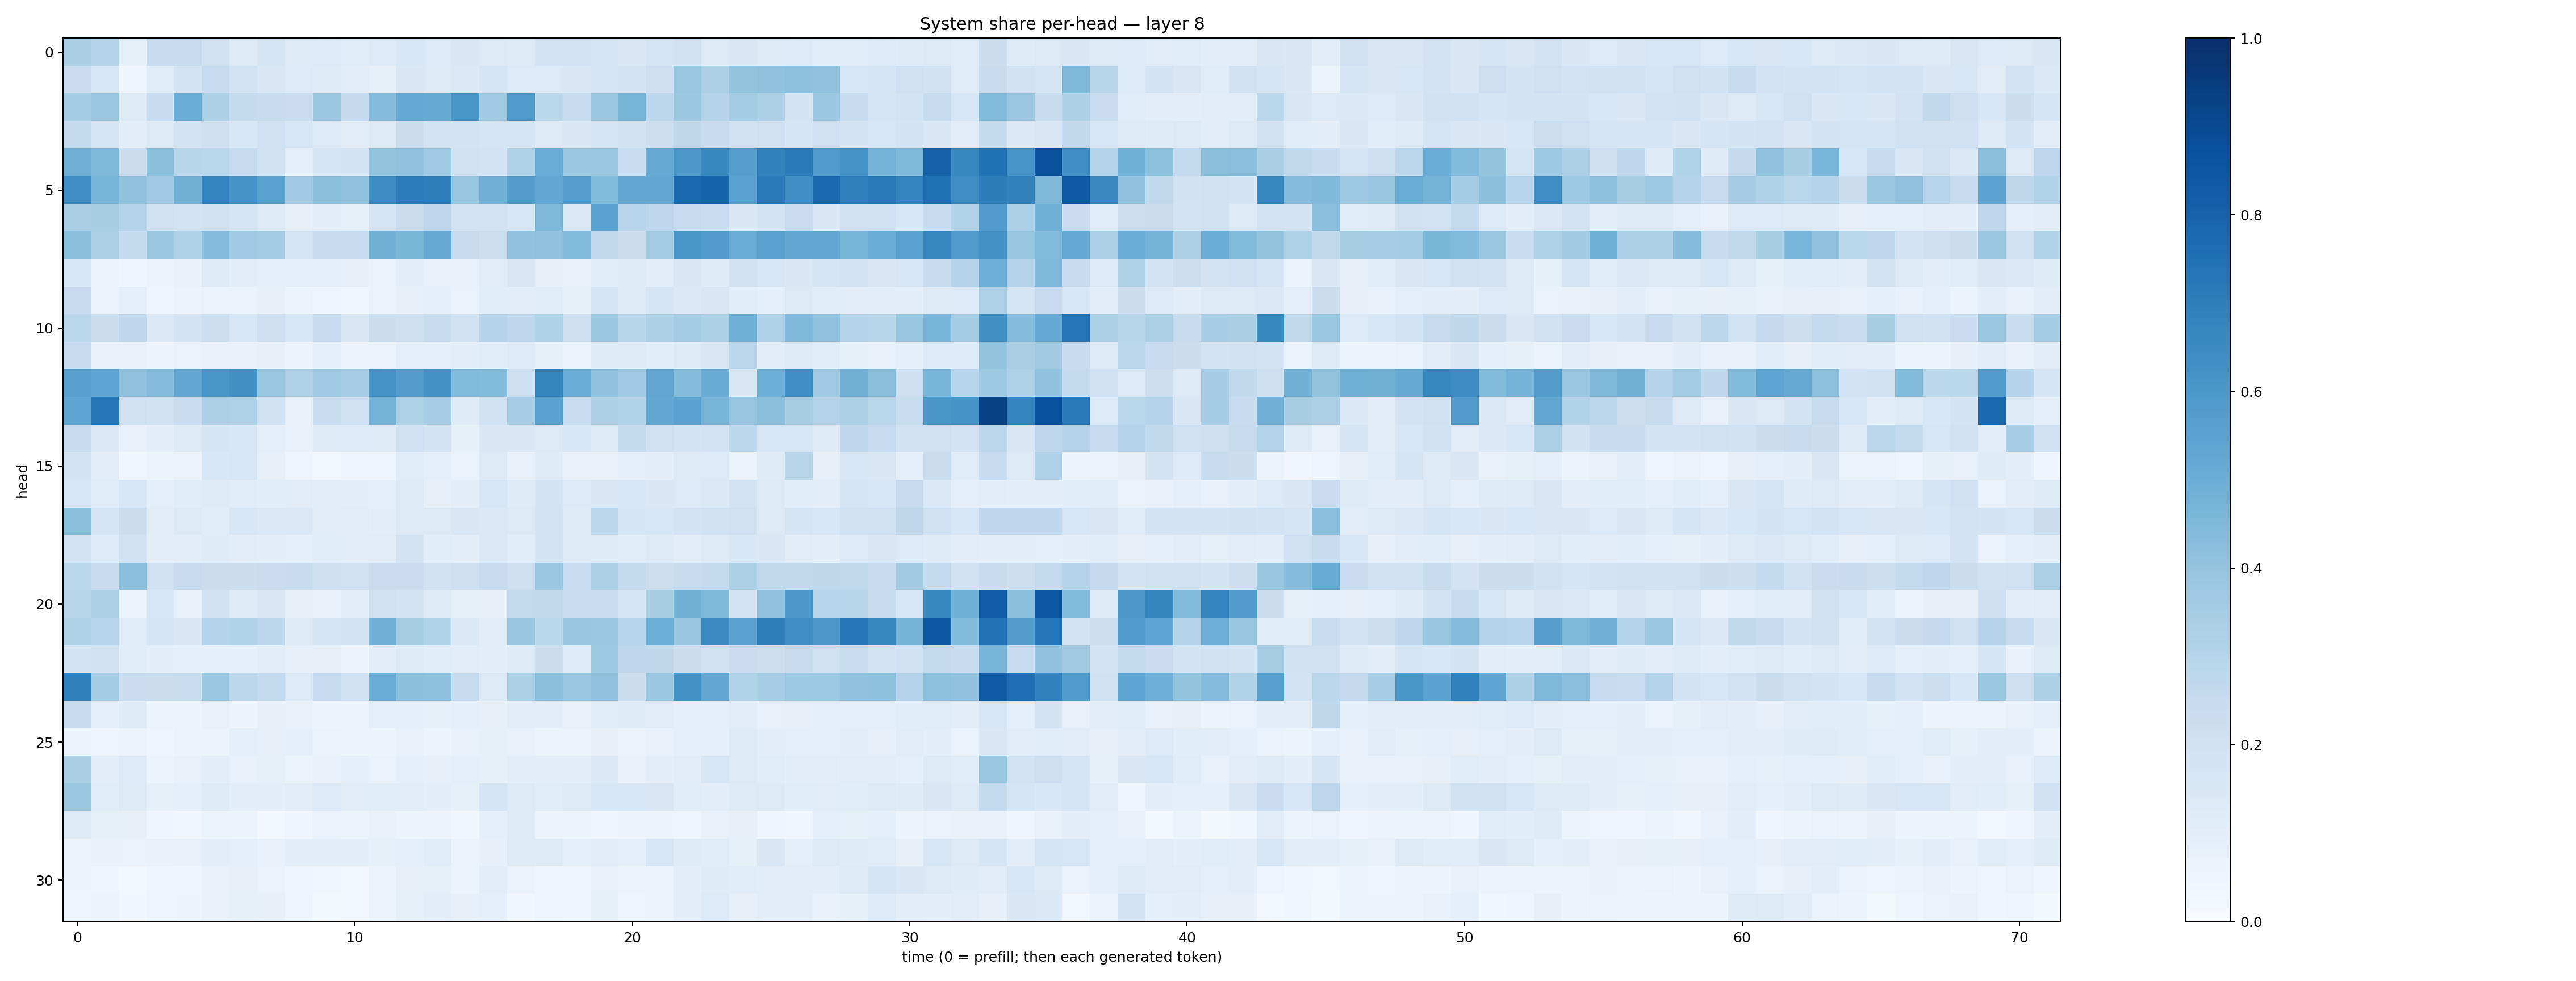

Values plotted in this chart, from the file beside it:
0.33603284, 0.30099803, 0.08281319, 0.23756124, 0.24432206, 0.19541244, 0.12674005, 0.16621034, 0.1272543, 0.13422443, 0.116061024, 0.13345279, 0.15509707, 0.13652122, 0.14349058, 0.13016096, 0.12379588, 0.18341127, 0.18136044, 0.17166667, 0.14191112, 0.17086525, 0.19213066, 0.12363185
0.2278, 0.1564, 0.04478, 0.1136, 0.1806, 0.2469, 0.1874, 0.1475, 0.134, 0.1182, 0.1029, 0.08494, 0.1426, 0.13, 0.1406, 0.1672, 0.1339, 0.1342, 0.1521, 0.1669, 0.1796, 0.2127, 0.3853, 0.3263
0.3552, 0.3823, 0.1303, 0.2361, 0.5002, 0.3304, 0.2562, 0.2421, 0.227, 0.3794, 0.2532, 0.4308, 0.5217, 0.5177, 0.6052, 0.3654, 0.5881, 0.2863, 0.2454, 0.3782, 0.4703, 0.2797, 0.3779, 0.3018
0.2576, 0.165, 0.1053, 0.1291, 0.1861, 0.2128, 0.1551, 0.2027, 0.1575, 0.135, 0.1118, 0.1311, 0.2258, 0.1855, 0.1854, 0.1699, 0.1695, 0.1236, 0.1449, 0.1693, 0.1891, 0.2176, 0.2716, 0.2419
0.4805, 0.4498, 0.2201, 0.4198, 0.2919, 0.2881, 0.247, 0.1983, 0.09201, 0.171, 0.1757, 0.4017, 0.4098, 0.3707, 0.1987, 0.18, 0.3228, 0.5056, 0.3763, 0.3795, 0.2333, 0.5175, 0.5942, 0.6578
0.6394, 0.4666, 0.4112, 0.3707, 0.4789, 0.6747, 0.6138, 0.5484, 0.3636, 0.4222, 0.4057, 0.6466, 0.7042, 0.6989, 0.3929, 0.4834, 0.5721, 0.5302, 0.5702, 0.4407, 0.5244, 0.5246, 0.7835, 0.793
0.3381, 0.341, 0.3077, 0.1997, 0.1831, 0.1944, 0.1702, 0.1214, 0.07866, 0.0945, 0.08406, 0.1699, 0.2264, 0.2682, 0.1806, 0.1829, 0.1592, 0.4564, 0.1379, 0.5579, 0.2935, 0.2773, 0.2468, 0.2312
0.4209, 0.3326, 0.2576, 0.3773, 0.3221, 0.4319, 0.3641, 0.3582, 0.1706, 0.2439, 0.2419, 0.4775, 0.4581, 0.5128, 0.2432, 0.2163, 0.4038, 0.4121, 0.4426, 0.2621, 0.2201, 0.3592, 0.6017, 0.5787
0.1555, 0.05859, 0.04348, 0.05594, 0.07449, 0.129, 0.09962, 0.08855, 0.08603, 0.09237, 0.08008, 0.06719, 0.09527, 0.07316, 0.07806, 0.1127, 0.1489, 0.08108, 0.07258, 0.1155, 0.1308, 0.1122, 0.1411, 0.1204
0.2479, 0.06701, 0.0928, 0.03939, 0.05566, 0.06687, 0.06812, 0.08093, 0.06231, 0.04598, 0.03733, 0.06402, 0.08192, 0.0887, 0.06819, 0.1076, 0.1024, 0.1135, 0.08506, 0.1655, 0.1321, 0.1686, 0.1382, 0.1491
0.2865, 0.225, 0.2664, 0.1386, 0.1777, 0.218, 0.1625, 0.214, 0.1553, 0.2491, 0.1513, 0.2226, 0.2112, 0.2354, 0.1966, 0.3009, 0.2688, 0.3225, 0.2131, 0.3755, 0.292, 0.3275, 0.3564, 0.3248
0.2483, 0.07804, 0.07382, 0.05683, 0.06912, 0.07807, 0.07413, 0.07925, 0.05759, 0.08697, 0.05844, 0.06407, 0.09074, 0.0901, 0.09626, 0.1168, 0.1338, 0.08346, 0.06767, 0.123, 0.1212, 0.1079, 0.1261, 0.1517
0.5593, 0.5358, 0.4076, 0.4356, 0.53, 0.6046, 0.6254, 0.3884, 0.3169, 0.37, 0.3456, 0.6124, 0.571, 0.623, 0.4449, 0.4407, 0.2113, 0.6692, 0.504, 0.413, 0.3654, 0.5345, 0.4367, 0.5108
0.5376, 0.7283, 0.2099, 0.1912, 0.233, 0.326, 0.3222, 0.188, 0.07031, 0.234, 0.2087, 0.4748, 0.322, 0.3455, 0.1175, 0.1915, 0.347, 0.5478, 0.2337, 0.3255, 0.3113, 0.5247, 0.548, 0.4724
0.2348, 0.1378, 0.07044, 0.09699, 0.1297, 0.1684, 0.1585, 0.08971, 0.07147, 0.1316, 0.1339, 0.127, 0.2088, 0.1747, 0.08211, 0.1469, 0.1437, 0.1301, 0.1611, 0.1302, 0.2568, 0.2063, 0.1777, 0.1797
0.177, 0.1037, 0.03672, 0.0622, 0.06598, 0.154, 0.1596, 0.07854, 0.04808, 0.02882, 0.0448, 0.04903, 0.1143, 0.09303, 0.06801, 0.1225, 0.07496, 0.1175, 0.0725, 0.0747, 0.08694, 0.09382, 0.1261, 0.1337
0.1619, 0.1134, 0.1541, 0.08995, 0.1151, 0.1235, 0.1156, 0.108, 0.1131, 0.09574, 0.1007, 0.09218, 0.1301, 0.08061, 0.09789, 0.163, 0.1193, 0.1781, 0.1354, 0.1477, 0.1578, 0.1411, 0.1361, 0.1392
0.424, 0.1678, 0.2248, 0.1033, 0.1277, 0.1157, 0.1552, 0.1371, 0.1385, 0.1033, 0.1109, 0.09875, 0.1319, 0.1252, 0.1461, 0.1378, 0.1262, 0.1857, 0.1203, 0.2782, 0.1669, 0.1617, 0.183, 0.1917
0.1839, 0.1358, 0.202, 0.09413, 0.102, 0.1179, 0.1048, 0.09914, 0.09368, 0.1153, 0.1033, 0.1115, 0.1787, 0.1073, 0.1003, 0.1401, 0.1057, 0.1864, 0.1217, 0.1245, 0.1158, 0.1325, 0.1127, 0.1285
0.2869, 0.2364, 0.4293, 0.1896, 0.2482, 0.2226, 0.2191, 0.2289, 0.2376, 0.2119, 0.2065, 0.2285, 0.2299, 0.1984, 0.2147, 0.249, 0.214, 0.3824, 0.2333, 0.3322, 0.2556, 0.2179, 0.2397, 0.2563
0.2913, 0.3269, 0.0612, 0.1595, 0.07212, 0.19, 0.1199, 0.1449, 0.08024, 0.07608, 0.09572, 0.1988, 0.1783, 0.1244, 0.08589, 0.08022, 0.2611, 0.2638, 0.2338, 0.2341, 0.1674, 0.3429, 0.4791, 0.4546
0.3237, 0.2932, 0.1162, 0.1712, 0.1513, 0.2977, 0.3151, 0.2812, 0.1288, 0.1691, 0.1735, 0.4837, 0.3434, 0.3131, 0.1404, 0.1027, 0.3927, 0.2854, 0.3947, 0.3801, 0.2946, 0.4992, 0.398, 0.6511
0.1764, 0.1977, 0.1143, 0.09953, 0.0883, 0.09359, 0.08956, 0.1026, 0.07935, 0.07892, 0.05822, 0.1052, 0.1304, 0.1168, 0.1025, 0.09849, 0.1243, 0.2215, 0.1329, 0.3749, 0.2741, 0.2706, 0.2204, 0.1961
0.6931, 0.3525, 0.2277, 0.2256, 0.234, 0.3844, 0.2845, 0.2567, 0.1348, 0.2471, 0.1945, 0.5044, 0.4192, 0.4142, 0.2355, 0.1309, 0.3307, 0.418, 0.386, 0.4114, 0.2243, 0.379, 0.6218, 0.5242
0.2377, 0.08815, 0.1195, 0.05276, 0.05979, 0.07155, 0.05699, 0.07961, 0.07681, 0.05627, 0.05854, 0.09177, 0.08807, 0.08326, 0.08642, 0.08144, 0.1023, 0.09837, 0.07311, 0.1135, 0.1186, 0.1104, 0.09244, 0.08772
0.06403, 0.04713, 0.05783, 0.04679, 0.06185, 0.05989, 0.09249, 0.07864, 0.08831, 0.06522, 0.0611, 0.05457, 0.07486, 0.06056, 0.0766, 0.08434, 0.07163, 0.06605, 0.06236, 0.07871, 0.06251, 0.07448, 0.08917, 0.086
0.3381, 0.09602, 0.1332, 0.06048, 0.0765, 0.09575, 0.07289, 0.08254, 0.06581, 0.07559, 0.08635, 0.06836, 0.09138, 0.0791, 0.09329, 0.08421, 0.09579, 0.1002, 0.09425, 0.1387, 0.07779, 0.09519, 0.1117, 0.1567
0.381, 0.106, 0.1291, 0.0842, 0.09252, 0.1212, 0.09612, 0.1005, 0.1117, 0.1363, 0.1044, 0.1152, 0.1116, 0.09728, 0.08297, 0.1716, 0.1313, 0.1151, 0.129, 0.1611, 0.1532, 0.1488, 0.1153, 0.1032
0.1212, 0.08367, 0.08162, 0.03988, 0.0333, 0.05882, 0.05428, 0.03063, 0.04132, 0.06874, 0.06006, 0.07665, 0.05445, 0.05695, 0.03538, 0.08622, 0.1269, 0.05553, 0.05315, 0.04342, 0.05672, 0.06225, 0.05045, 0.0777
0.06326, 0.07312, 0.0671, 0.07424, 0.07065, 0.09752, 0.08732, 0.07535, 0.09378, 0.09766, 0.09539, 0.08342, 0.09195, 0.1134, 0.06553, 0.07888, 0.1315, 0.1229, 0.09358, 0.1036, 0.09171, 0.1529, 0.1208, 0.1148
0.05387, 0.04243, 0.02501, 0.04368, 0.05061, 0.07297, 0.08045, 0.06731, 0.04639, 0.03819, 0.02918, 0.06097, 0.08106, 0.08544, 0.06539, 0.1038, 0.06344, 0.04282, 0.05006, 0.07341, 0.06377, 0.06597, 0.09494, 0.1207
0.04891, 0.05331, 0.03157, 0.04772, 0.05339, 0.07248, 0.08558, 0.08176, 0.04927, 0.02003, 0.02854, 0.06124, 0.08284, 0.09507, 0.08176, 0.08898, 0.03432, 0.04748, 0.0454, 0.08252, 0.04788, 0.05083, 0.09824, 0.1361
